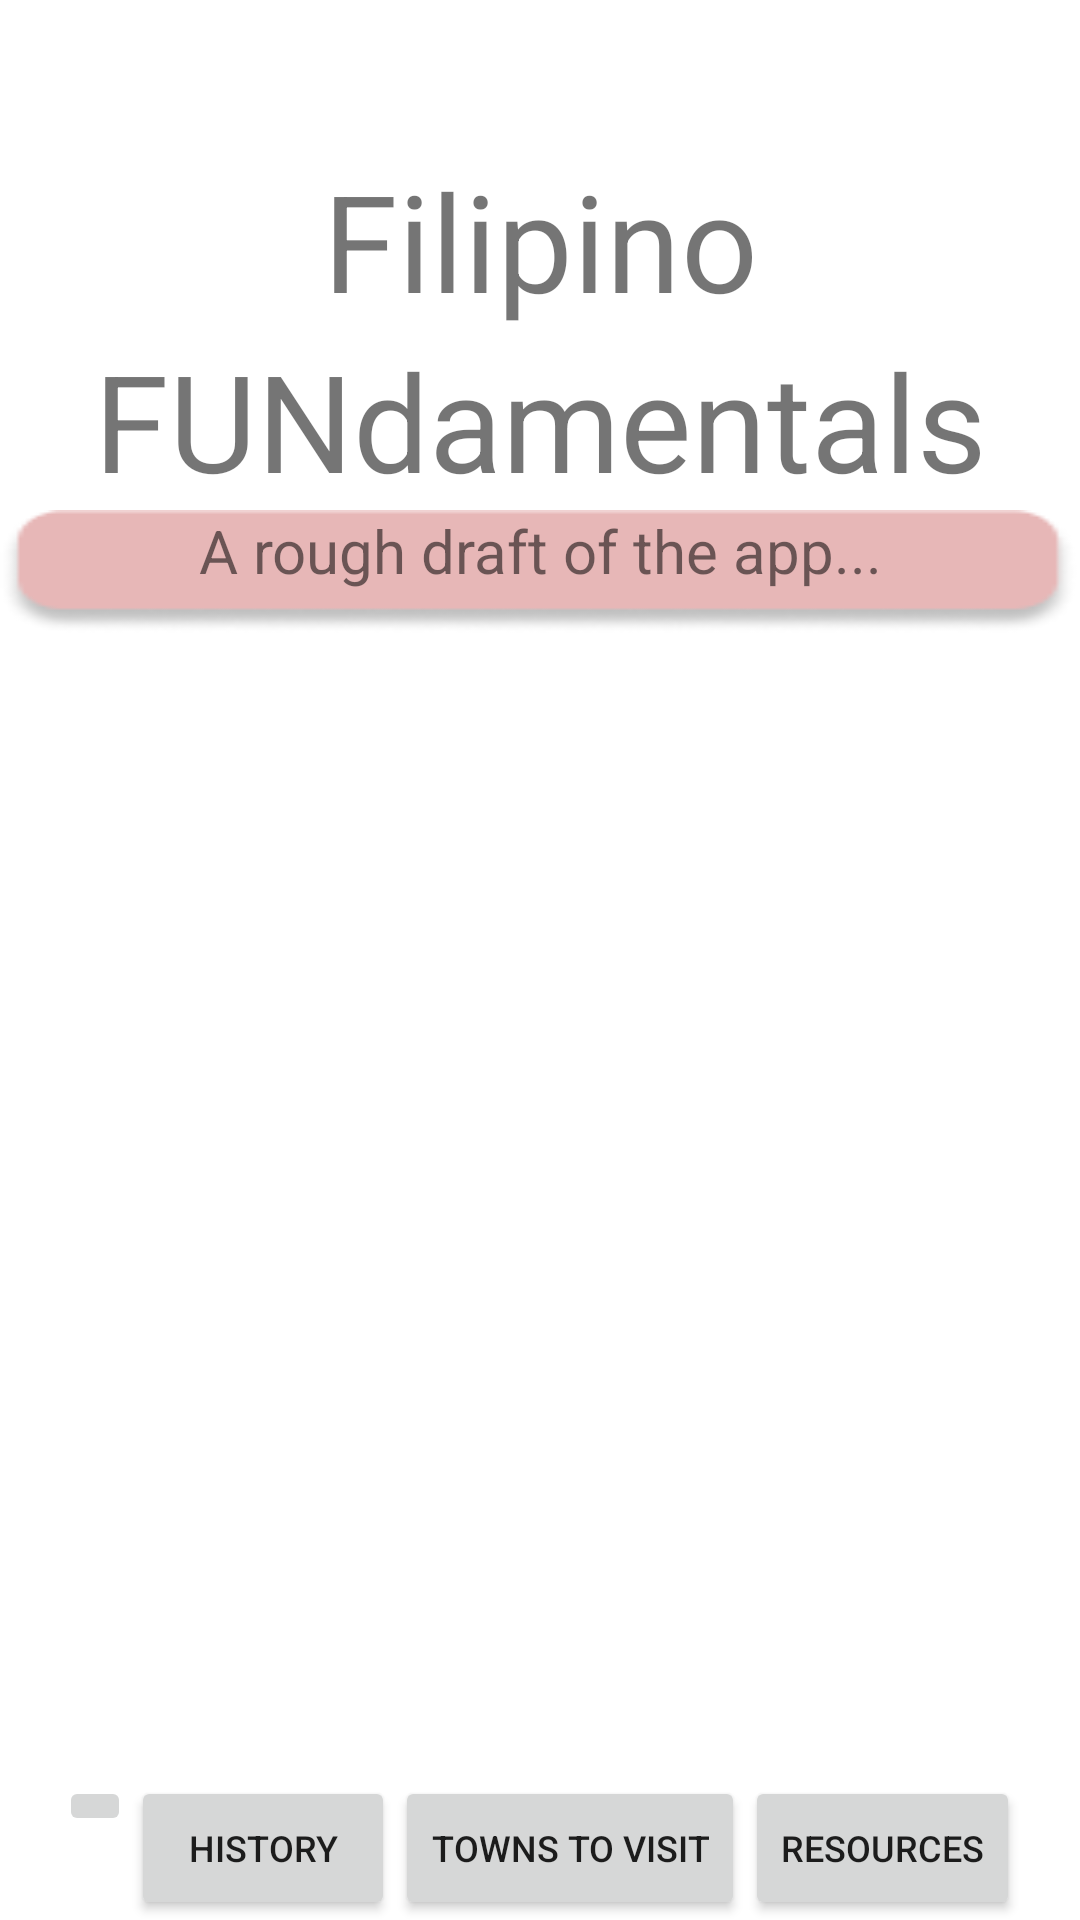

Produce the Android XML layout that renders to this screen, including the resource entries it uses.
<!-- AndroidManifest.xml: application theme Theme.ROMSFinal -->
<!-- res/layout/activity_main.xml -->
<?xml version="1.0" encoding="utf-8"?>
<androidx.constraintlayout.widget.ConstraintLayout xmlns:android="http://schemas.android.com/apk/res/android"
    xmlns:app="http://schemas.android.com/apk/res-auto"
    xmlns:tools="http://schemas.android.com/tools"
    android:layout_width="match_parent"
    android:layout_height="match_parent"
    tools:context=".MainActivity">

    <TextView
        android:paddingTop="50dp"
        android:id="@+id/Phillipines"
        android:layout_width="match_parent"
        android:layout_height="wrap_content"
        android:text="Filipino"
        android:textSize="45sp"
        android:gravity="center_horizontal"
        app:layout_constraintLeft_toLeftOf="parent"
        app:layout_constraintTop_toTopOf="parent" />
    <TextView
        android:id="@+id/Travel"
        android:layout_width="match_parent"
        android:layout_height="wrap_content"
        android:text="FUNdamentals"
        android:textSize="45sp"
        android:gravity="center_horizontal"
        app:layout_constraintLeft_toLeftOf="parent"
        app:layout_constraintTop_toBottomOf="@id/Phillipines" />
    <ImageView
        android:layout_width="match_parent"
        android:layout_height="wrap_content"
        android:id="@+id/images"
        android:gravity="center_horizontal"
        android:src="@drawable/flag"
        app:layout_constraintLeft_toLeftOf="parent"
        app:layout_constraintTop_toBottomOf="@id/Travel"/>
    <LinearLayout
        android:id="@+id/linearLayout"
        android:layout_width="match_parent"
        android:layout_height="wrap_content"
        android:orientation="horizontal"
        android:gravity="center_horizontal"
        app:layout_constraintBottom_toBottomOf="parent"
        app:layout_constraintStart_toStartOf="parent"
        android:scrollbarAlwaysDrawVerticalTrack="true">
        <ImageButton
            android:layout_width="wrap_content"
            android:layout_height="wrap_content"
            android:src="@drawable/ic_baseline_home_24"
            android:id="@+id/Home"/>
        <Button
            android:id="@+id/History"
            android:layout_width="wrap_content"
            android:text="@string/history"
            android:textSize="12sp"
            android:layout_height="wrap_content"/>
        <Button
            android:id="@+id/Towns"
            android:layout_width="wrap_content"
            android:layout_height="wrap_content"
            android:textSize="12sp"
            android:text="@string/towns_to_visit" />
        <Button
            android:id="@+id/Resources"
            android:layout_width="wrap_content"
            android:layout_height="wrap_content"
            android:textSize="12sp"
            android:text="@string/resources"/>

    </LinearLayout>
    <TextView
        android:layout_width="match_parent"
        android:gravity="center_horizontal"
        android:layout_height="wrap_content"
        android:text="A rough draft of the app..."
        android:textSize="20sp"
        android:background="@drawable/rectangle1"
        app:layout_constraintLeft_toLeftOf="parent"
        app:layout_constraintTop_toBottomOf="@id/images"/>

</androidx.constraintlayout.widget.ConstraintLayout>
<!-- resources referenced by this layout -->
<resources>
  <!-- drawable rectangle1: png bitmap (drawable-v24, 2434 bytes) -->
  <string name="history">History</string>
  <string name="resources">Resources</string>
  <string name="towns_to_visit">Towns to Visit</string>
  <style name="Theme.ROMSFinal" parent="Theme.MaterialComponents.DayNight.DarkActionBar">
          
          <item name="colorPrimary">#ce1127</item>
          <item name="colorPrimaryVariant">#0038a7</item>
          <item name="colorOnPrimary">@color/white</item>
          
          <item name="colorSecondary">@color/Blue</item>
          <item name="colorSecondaryVariant">@color/teal_700</item>
          <item name="colorOnSecondary">@color/black</item>
          
          <item name="android:statusBarColor" tools:targetApi="l">?attr/colorPrimaryVariant</item>
          
      </style>
  <color name="white">#FFFFFFFF</color>
  <color name="Blue">#0038a7</color>
  <color name="teal_700">#FF018786</color>
  <color name="black">#FF000000</color>
</resources>
